4-way image classification set "Dataset" from GitHub (daffakurnia11/Coffee-Beans-Roast-Level-Classification); label vocabulary: dark roast, green, light roast, medium roast.

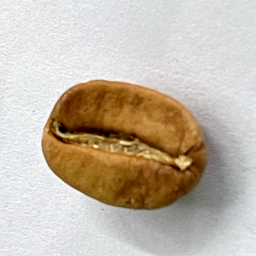
Label: light roast

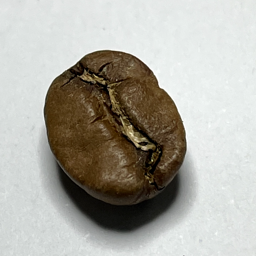
Label: medium roast

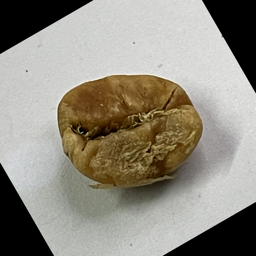
Label: light roast

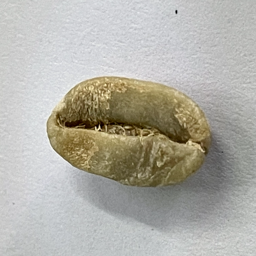
Label: green

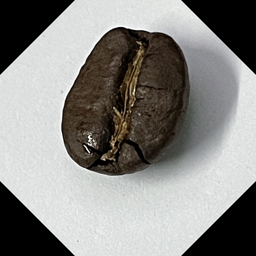
Label: dark roast

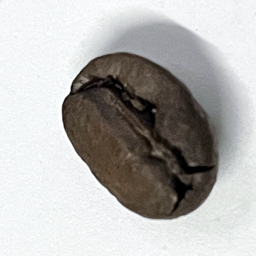
Label: dark roast
